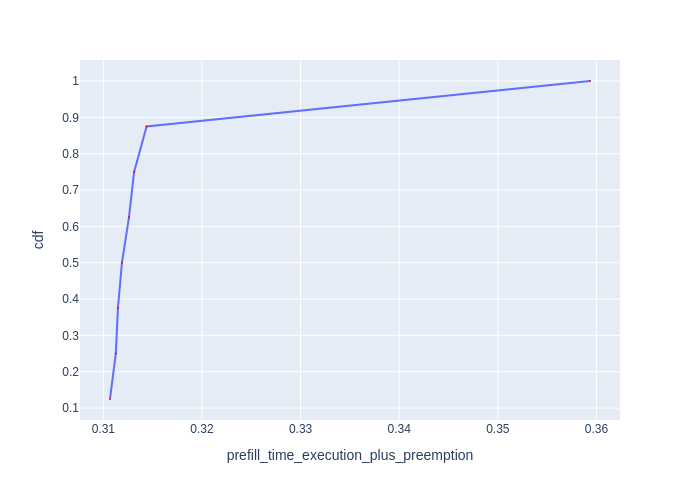

Data behind this chart, as committed beside it:
Request Id, prefill_time_execution_plus_preemption, cdf
0_3, 0.3107, 0.125
0_6, 0.3113, 0.25
0_2, 0.3115, 0.375
0_5, 0.3119, 0.5
0_7, 0.3126, 0.625
0_1, 0.3131, 0.75
0_4, 0.3144, 0.875
0_0, 0.3593, 1.0
